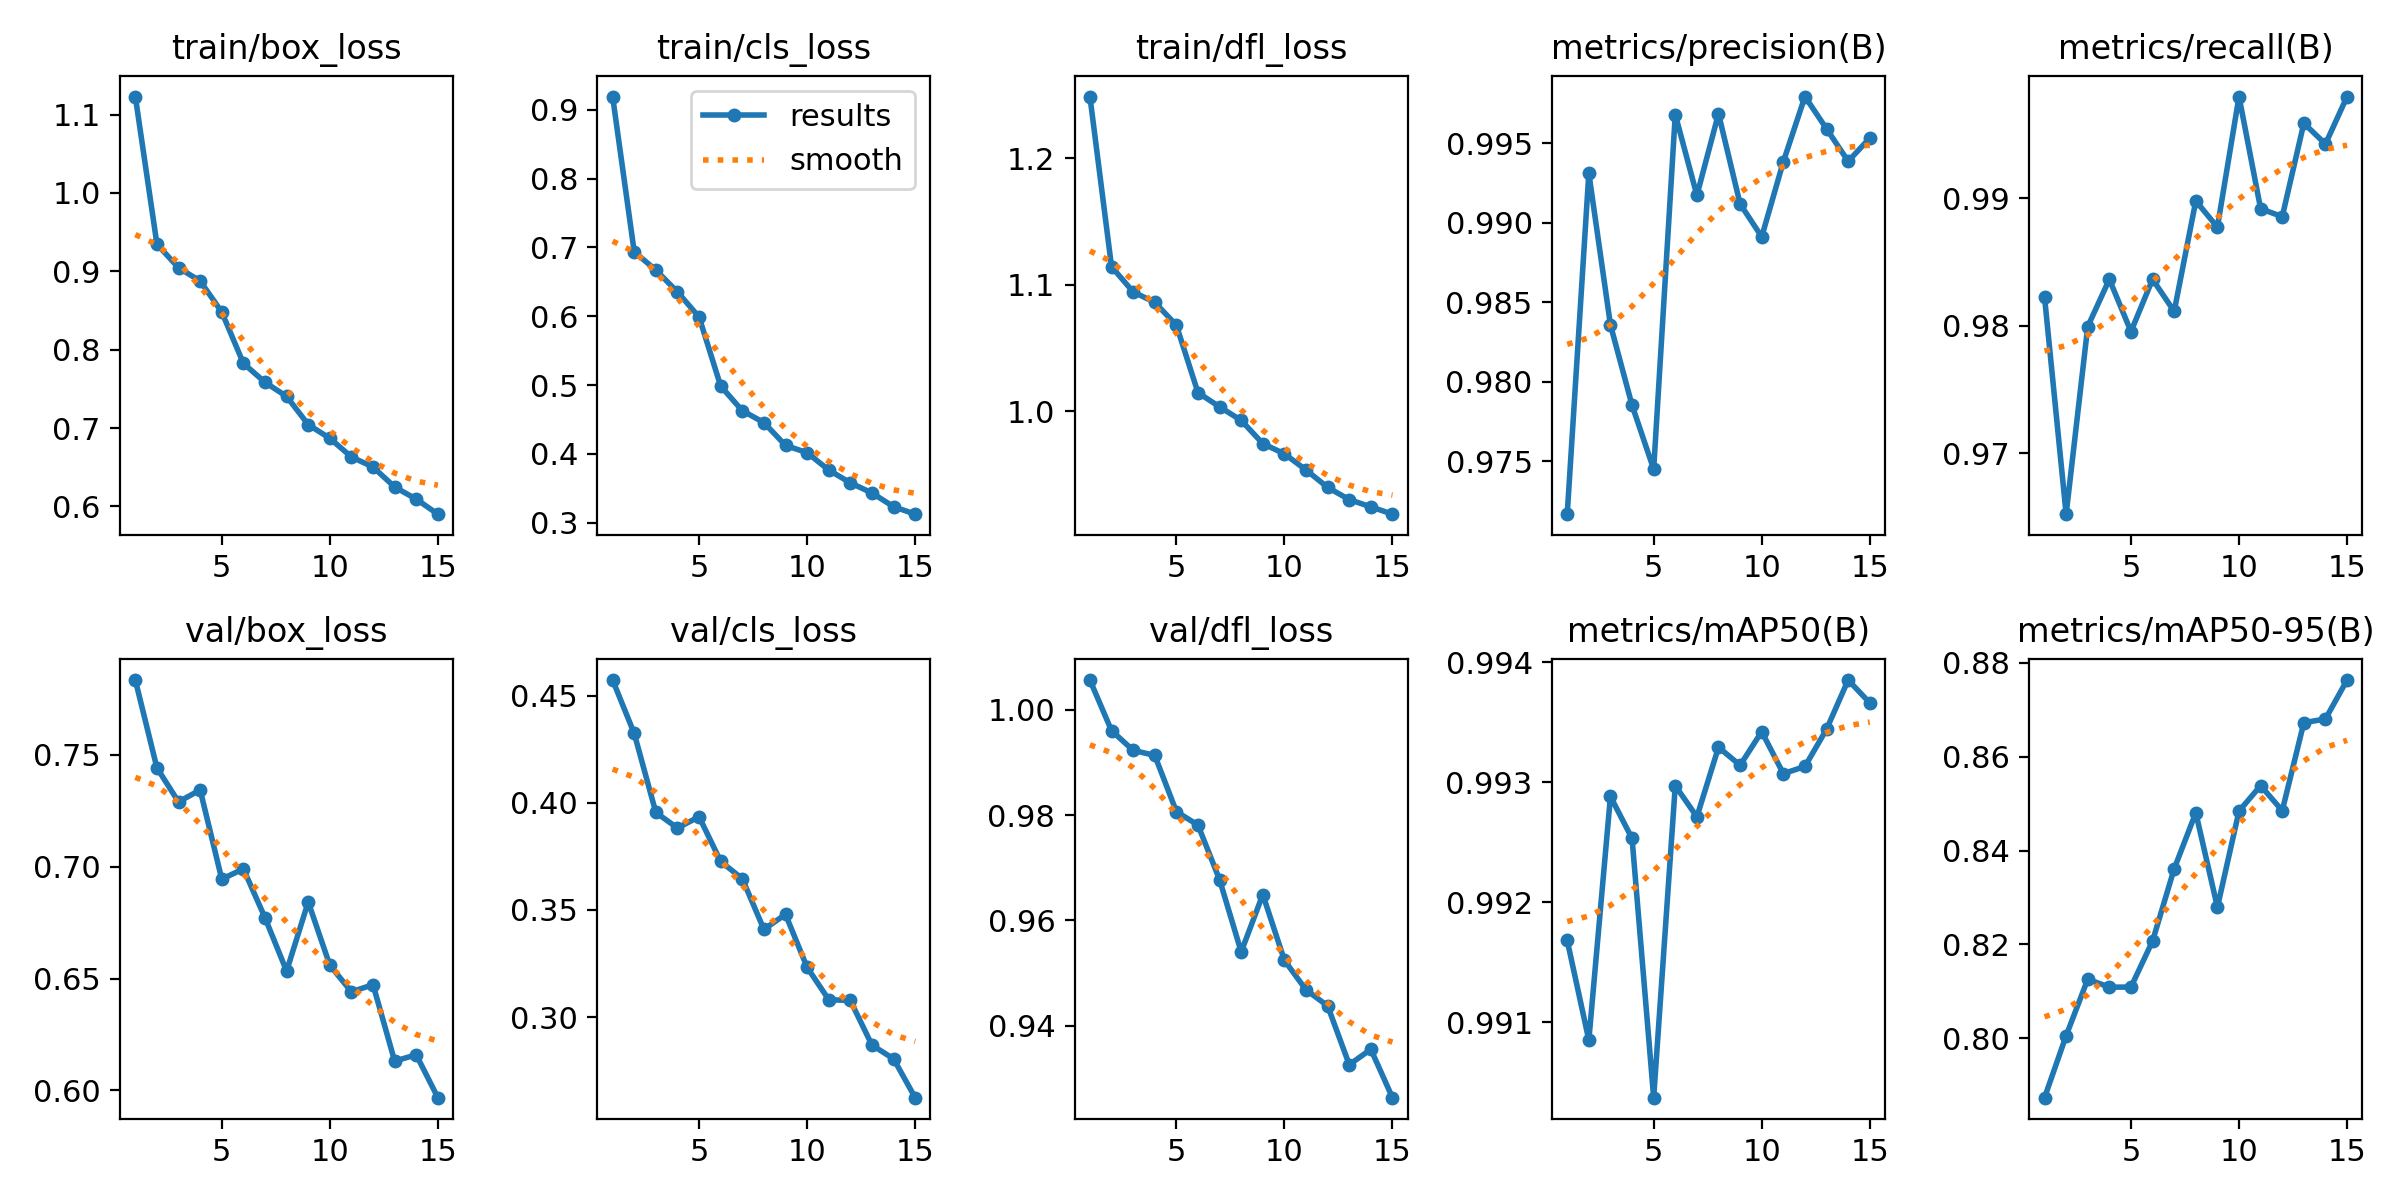

The table this chart was drawn from, first rows:
epoch, time, train/box_loss, train/cls_loss, train/dfl_loss, metrics/precision(B), metrics/recall(B), metrics/mAP50(B), metrics/mAP50-95(B), val/box_loss, val/cls_loss, val/dfl_loss, lr/pg0, lr/pg1, lr/pg2
1, 188.5, 1.123, 0.9192, 1.249, 0.9717, 0.9823, 0.9917, 0.7873, 0.7835, 0.4574, 1.006, 0.0006656, 0.0006656, 0.0006656
2, 374.6, 0.9346, 0.6935, 1.114, 0.9931, 0.9652, 0.9909, 0.8005, 0.7442, 0.4325, 0.996, 0.001244, 0.001244, 0.001244
3, 560.1, 0.9045, 0.6672, 1.094, 0.9836, 0.9799, 0.9929, 0.8126, 0.729, 0.3956, 0.9923, 0.001735, 0.001735, 0.001735
4, 746.2, 0.8876, 0.6353, 1.086, 0.9785, 0.9836, 0.9925, 0.8109, 0.7343, 0.3883, 0.9913, 0.001604, 0.001604, 0.001604
5, 931.4, 0.848, 0.5989, 1.068, 0.9745, 0.9796, 0.9904, 0.8109, 0.6945, 0.3936, 0.9807, 0.001472, 0.001472, 0.001472
6, 1140, 0.7826, 0.4986, 1.015, 0.9968, 0.9836, 0.993, 0.8207, 0.6991, 0.3727, 0.9781, 0.00134, 0.00134, 0.00134
7, 1324, 0.7583, 0.4628, 1.003, 0.9917, 0.9811, 0.9927, 0.8361, 0.6772, 0.3646, 0.9677, 0.001208, 0.001208, 0.001208
8, 1508, 0.7404, 0.4456, 0.9927, 0.9969, 0.9898, 0.9933, 0.8481, 0.6534, 0.3409, 0.954, 0.001076, 0.001076, 0.001076
9, 1692, 0.7044, 0.4123, 0.9744, 0.9912, 0.9877, 0.9931, 0.8279, 0.6843, 0.3479, 0.9649, 0.000944, 0.000944, 0.000944
10, 1876, 0.6869, 0.4018, 0.9663, 0.9891, 0.998, 0.9934, 0.8484, 0.656, 0.3232, 0.9525, 0.000812, 0.000812, 0.000812
11, 2060, 0.6631, 0.3766, 0.9535, 0.9938, 0.9892, 0.9931, 0.8538, 0.6441, 0.3081, 0.9468, 0.00068, 0.00068, 0.00068
12, 2244, 0.6502, 0.358, 0.9397, 0.9979, 0.9886, 0.9931, 0.8485, 0.6473, 0.3077, 0.9438, 0.000548, 0.000548, 0.000548
13, 2428, 0.6248, 0.3433, 0.9301, 0.9959, 0.9959, 0.9934, 0.8672, 0.6131, 0.2869, 0.9327, 0.000416, 0.000416, 0.000416
14, 2612, 0.6093, 0.3233, 0.9243, 0.9939, 0.9942, 0.9939, 0.868, 0.6159, 0.2805, 0.9356, 0.000284, 0.000284, 0.000284
15, 2796, 0.5901, 0.3125, 0.9185, 0.9953, 0.998, 0.9937, 0.8763, 0.5968, 0.2623, 0.9264, 0.000152, 0.000152, 0.000152
